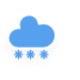
t = 0.00 s
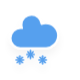
t = 1.20 s
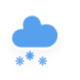
t = 1.45 s
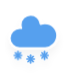
t = 2.20 s
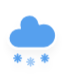
t = 2.83 s
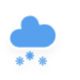
t = 3.45 s

The animated SVG that drew these frames (rendered in a browser with its animation timeline set to each time). Animation: 3 CSS @keyframes rules; one cycle of 4.20 s, repeats indefinitely.

<?xml version="1.0" encoding="utf-8"?>
<!-- (c) ammap.com | SVG weather icons -->
<svg
    version="1.1"
    xmlns="http://www.w3.org/2000/svg"
    xmlns:xlink="http://www.w3.org/1999/xlink"
    width="64"
    height="64"
    style="transform: scale(1.5, 1.5)"
    viewbox="0 0 64 64">
    <defs>
        <filter id="blur" width="200%" height="200%">
            <feGaussianBlur in="SourceAlpha" stdDeviation="3"/>
            <feOffset dx="0" dy="4" result="offsetblur"/>
            <feComponentTransfer>
                <feFuncA type="linear" slope="0.05"/>
            </feComponentTransfer>
            <feMerge> 
                <feMergeNode/>
                <feMergeNode in="SourceGraphic"/> 
            </feMerge>
        </filter>
        <style type="text/css"><![CDATA[
/*
** CLOUDS
*/
@keyframes am-weather-cloud-2 {
  0% {
    -webkit-transform: translate(0px,0px);
       -moz-transform: translate(0px,0px);
        -ms-transform: translate(0px,0px);
            transform: translate(0px,0px);
  }

  50% {
    -webkit-transform: translate(2px,0px);
       -moz-transform: translate(2px,0px);
        -ms-transform: translate(2px,0px);
            transform: translate(2px,0px);
  }

  100% {
    -webkit-transform: translate(0px,0px);
       -moz-transform: translate(0px,0px);
        -ms-transform: translate(0px,0px);
            transform: translate(0px,0px);
  }
}

.am-weather-cloud-2 {
  -webkit-animation-name: am-weather-cloud-2;
     -moz-animation-name: am-weather-cloud-2;
          animation-name: am-weather-cloud-2;
  -webkit-animation-duration: 3s;
     -moz-animation-duration: 3s;
          animation-duration: 3s;
  -webkit-animation-timing-function: linear;
     -moz-animation-timing-function: linear;
          animation-timing-function: linear;
  -webkit-animation-iteration-count: infinite;
     -moz-animation-iteration-count: infinite;
          animation-iteration-count: infinite;
}

/*
** SNOW
*/
@keyframes am-weather-snow {
  0% {
    -webkit-transform: translateX(0) translateY(0);
       -moz-transform: translateX(0) translateY(0);
        -ms-transform: translateX(0) translateY(0);
            transform: translateX(0) translateY(0);
  }

  33.33% {
    -webkit-transform: translateX(-1.2px) translateY(2px);
       -moz-transform: translateX(-1.2px) translateY(2px);
        -ms-transform: translateX(-1.2px) translateY(2px);
            transform: translateX(-1.2px) translateY(2px);
  }

  66.66% {
    -webkit-transform: translateX(1.4px) translateY(4px);
       -moz-transform: translateX(1.4px) translateY(4px);
        -ms-transform: translateX(1.4px) translateY(4px);
            transform: translateX(1.4px) translateY(4px);
    opacity: 1;
  }

  100% {
    -webkit-transform: translateX(-1.6px) translateY(6px);
       -moz-transform: translateX(-1.6px) translateY(6px);
        -ms-transform: translateX(-1.6px) translateY(6px);
            transform: translateX(-1.6px) translateY(6px);
    opacity: 0;
  }
}

@keyframes am-weather-snow-reverse {
  0% {
    -webkit-transform: translateX(0) translateY(0);
       -moz-transform: translateX(0) translateY(0);
        -ms-transform: translateX(0) translateY(0);
            transform: translateX(0) translateY(0);
  }

  33.33% {
    -webkit-transform: translateX(1.2px) translateY(2px);
       -moz-transform: translateX(1.2px) translateY(2px);
        -ms-transform: translateX(1.2px) translateY(2px);
            transform: translateX(1.2px) translateY(2px);
  }

  66.66% {
    -webkit-transform: translateX(-1.4px) translateY(4px);
       -moz-transform: translateX(-1.4px) translateY(4px);
        -ms-transform: translateX(-1.4px) translateY(4px);
            transform: translateX(-1.4px) translateY(4px);
    opacity: 1;
  }

  100% {
    -webkit-transform: translateX(1.6px) translateY(6px);
       -moz-transform: translateX(1.6px) translateY(6px);
        -ms-transform: translateX(1.6px) translateY(6px);
            transform: translateX(1.6px) translateY(6px);
    opacity: 0;
  }
}

.am-weather-snow-1 {
  -webkit-animation-name: am-weather-snow;
     -moz-animation-name: am-weather-snow;
      -ms-animation-name: am-weather-snow;
          animation-name: am-weather-snow;
  -webkit-animation-duration: 2s;
     -moz-animation-duration: 2s;
      -ms-animation-duration: 2s;
          animation-duration: 2s;
  -webkit-animation-timing-function: linear;
     -moz-animation-timing-function: linear;
      -ms-animation-timing-function: linear;
          animation-timing-function: linear;
  -webkit-animation-iteration-count: infinite;
     -moz-animation-iteration-count: infinite;
      -ms-animation-iteration-count: infinite;
          animation-iteration-count: infinite;
}

.am-weather-snow-2 {
  -webkit-animation-name: am-weather-snow;
     -moz-animation-name: am-weather-snow;
      -ms-animation-name: am-weather-snow;
          animation-name: am-weather-snow;
  -webkit-animation-delay: 1.2s;
     -moz-animation-delay: 1.2s;
      -ms-animation-delay: 1.2s;
          animation-delay: 1.2s;
  -webkit-animation-duration: 2s;
     -moz-animation-duration: 2s;
      -ms-animation-duration: 2s;
          animation-duration: 2s;
  -webkit-animation-timing-function: linear;
     -moz-animation-timing-function: linear;
      -ms-animation-timing-function: linear;
          animation-timing-function: linear;
  -webkit-animation-iteration-count: infinite;
     -moz-animation-iteration-count: infinite;
      -ms-animation-iteration-count: infinite;
          animation-iteration-count: infinite;
}

.am-weather-snow-3 {
  -webkit-animation-name: am-weather-snow-reverse;
     -moz-animation-name: am-weather-snow-reverse;
      -ms-animation-name: am-weather-snow-reverse;
          animation-name: am-weather-snow-reverse;
  -webkit-animation-duration: 2s;
     -moz-animation-duration: 2s;
      -ms-animation-duration: 2s;
          animation-duration: 2s;
  -webkit-animation-timing-function: linear;
     -moz-animation-timing-function: linear;
      -ms-animation-timing-function: linear;
          animation-timing-function: linear;
  -webkit-animation-iteration-count: infinite;
     -moz-animation-iteration-count: infinite;
      -ms-animation-iteration-count: infinite;
          animation-iteration-count: infinite;
}

        ]]></style>
    </defs>
    <g filter="url(#blur)" id="snowy-6">
        <g transform="translate(20,10)">
            <g class="am-weather-cloud-2">
                <path d="M47.7,35.4c0-4.6-3.7-8.2-8.2-8.2c-1,0-1.9,0.2-2.8,0.5c-0.3-3.4-3.1-6.2-6.6-6.2c-3.7,0-6.7,3-6.7,6.7c0,0.8,0.2,1.6,0.4,2.3    c-0.3-0.1-0.7-0.1-1-0.1c-3.7,0-6.7,3-6.7,6.7c0,3.6,2.9,6.6,6.5,6.7l17.2,0C44.2,43.3,47.7,39.8,47.7,35.4z" fill="#57A0EE" stroke="white" stroke-linejoin="round" stroke-width="1.2" transform="translate(-20,-11)"/>
            </g>
            <g class="am-weather-snow-1">
                <g transform="translate(3,28)">
                    <line fill="none" stroke="#57A0EE" stroke-linecap="round" stroke-width="1.2" transform="translate(0,9), rotate(0)" x1="0" x2="0" y1="-2.5" y2="2.5" />
                    <line fill="none" stroke="#57A0EE" stroke-linecap="round" stroke-width="1" transform="translate(0,9), rotate(45)" x1="0" x2="0" y1="-2.5" y2="2.5" />
                    <line fill="none" stroke="#57A0EE" stroke-linecap="round" stroke-width="1" transform="translate(0,9), rotate(90)" x1="0" x2="0" y1="-2.5" y2="2.5" />
                    <line fill="none" stroke="#57A0EE" stroke-linecap="round" stroke-width="1" transform="translate(0,9), rotate(135)" x1="0" x2="0" y1="-2.5" y2="2.5" />
                </g>
            </g>
            <g class="am-weather-snow-2">
                <g transform="translate(11,28)">
                    <line fill="none" stroke="#57A0EE" stroke-linecap="round" stroke-width="1.2" transform="translate(0,9), rotate(0)" x1="0" x2="0" y1="-2.5" y2="2.5" />
                    <line fill="none" stroke="#57A0EE" stroke-linecap="round" stroke-width="1" transform="translate(0,9), rotate(45)" x1="0" x2="0" y1="-2.5" y2="2.5" />
                    <line fill="none" stroke="#57A0EE" stroke-linecap="round" stroke-width="1" transform="translate(0,9), rotate(90)" x1="0" x2="0" y1="-2.5" y2="2.5" />
                    <line fill="none" stroke="#57A0EE" stroke-linecap="round" stroke-width="1" transform="translate(0,9), rotate(135)" x1="0" x2="0" y1="-2.5" y2="2.5" />
                </g>
            </g>
            <g class="am-weather-snow-3">
                <g transform="translate(20,28)">
                    <line fill="none" stroke="#57A0EE" stroke-linecap="round" stroke-width="1.2" transform="translate(0,9), rotate(0)" x1="0" x2="0" y1="-2.5" y2="2.5" />
                    <line fill="none" stroke="#57A0EE" stroke-linecap="round" stroke-width="1" transform="translate(0,9), rotate(45)" x1="0" x2="0" y1="-2.5" y2="2.5" />
                    <line fill="none" stroke="#57A0EE" stroke-linecap="round" stroke-width="1" transform="translate(0,9), rotate(90)" x1="0" x2="0" y1="-2.5" y2="2.5" />
                    <line fill="none" stroke="#57A0EE" stroke-linecap="round" stroke-width="1" transform="translate(0,9), rotate(135)" x1="0" x2="0" y1="-2.5" y2="2.5" />
                </g>
            </g>
        </g>
    </g>
</svg>